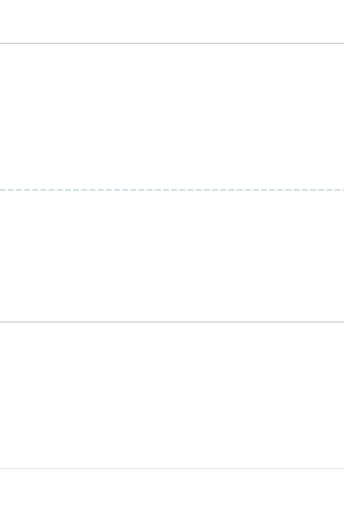
t = 0.00 s
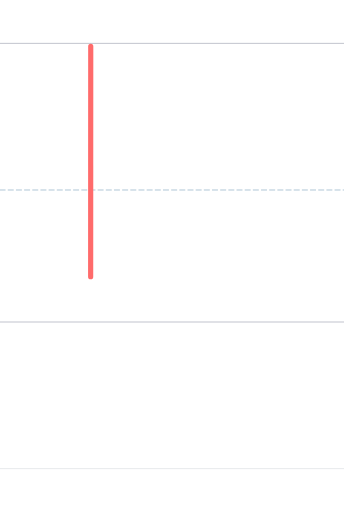
t = 0.90 s
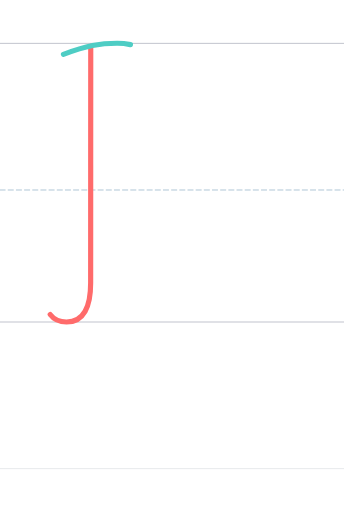
t = 1.65 s
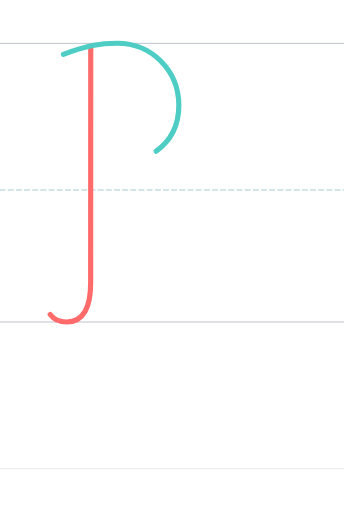
t = 2.25 s
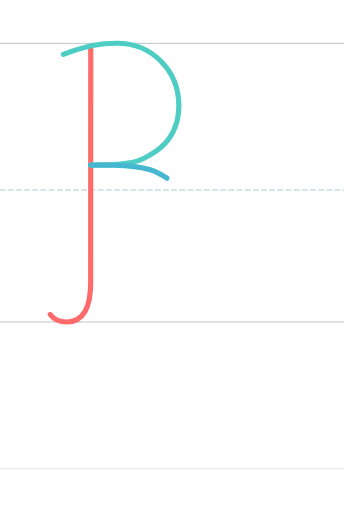
t = 3.00 s
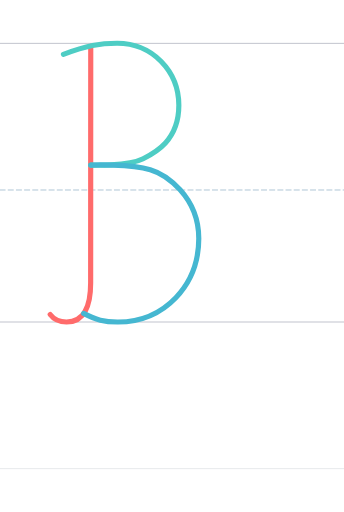
t = 3.90 s

The animated SVG that drew these frames (rendered in a browser with its animation timeline set to each time). Animation: 3 SMIL elements (animate=3); one cycle of 3.90 s.

<?xml version="1.0" encoding="UTF-8"?>
<svg xmlns="http://www.w3.org/2000/svg" viewBox="-200 -1496.0 1600 2378.0" width="800" height="600" stroke-linecap="round" stroke-linejoin="round">
  <style>
    .guide { stroke-width: 4; opacity: 0.35; fill: none; }
    .guide.mid { stroke-dasharray: 24 14; opacity: 0.5; }
    .stroke { fill: none; stroke-width: 24; stroke-linecap: round; stroke-linejoin: round; }
  </style>
  <line class="guide" x1="-200" y1="0" x2="1400" y2="0" stroke="#2F3A56"/>
  <line class="guide mid" x1="-200" y1="-614.0" x2="1400" y2="-614.0" stroke="#457B9D"/>
  <line class="guide" x1="-200" y1="-1296.0" x2="1400" y2="-1296.0" stroke="#2F3A56"/>
  <line class="guide" x1="-200" y1="682.0" x2="1400" y2="682.0" stroke="#ADB5BD" stroke-width="2"/>
  <path class="stroke" d="M 222.062,-1282.000 C 222.062,-1282.000 221.627,-281.870 221.627,-181.330 C 221.627,-71.995 190.081,0.338 109.079,0.004 C 76.100,0.004 51.208,-11.527 33.386,-35.041" stroke="#FF6B6B" pathLength="1" stroke-dasharray="1" stroke-dashoffset="1">
    <animate attributeName="stroke-dashoffset" values="1;0" dur="1.20s" begin="0.00s" fill="freeze"/>
  </path>
  <path class="stroke" d="M 95.080,-1245.000 C 204.080,-1285.000 263.198,-1296.477 344.782,-1296.477 C 508.462,-1296.477 631.806,-1166.807 631.806,-1007.812 C 631.806,-843.995 521.079,-787.000 465.789,-759.267 C 392.276,-722.393 222.079,-730.000 222.079,-730.000" stroke="#4ECDC4" pathLength="1" stroke-dasharray="1" stroke-dashoffset="1">
    <animate attributeName="stroke-dashoffset" values="1;0" dur="1.20s" begin="1.35s" fill="freeze"/>
  </path>
  <path class="stroke" d="M 222.080,-730.000 C 222.080,-730.000 403.654,-736.560 498.827,-708.452 C 568.080,-688.000 724.545,-586.015 724.545,-388.528 C 724.545,-170.954 565.080,-1.000 348.852,0.136 C 285.082,0.471 246.081,-10.000 189.081,-40.000" stroke="#45B7D1" pathLength="1" stroke-dasharray="1" stroke-dashoffset="1">
    <animate attributeName="stroke-dashoffset" values="1;0" dur="1.20s" begin="2.70s" fill="freeze"/>
  </path>
</svg>